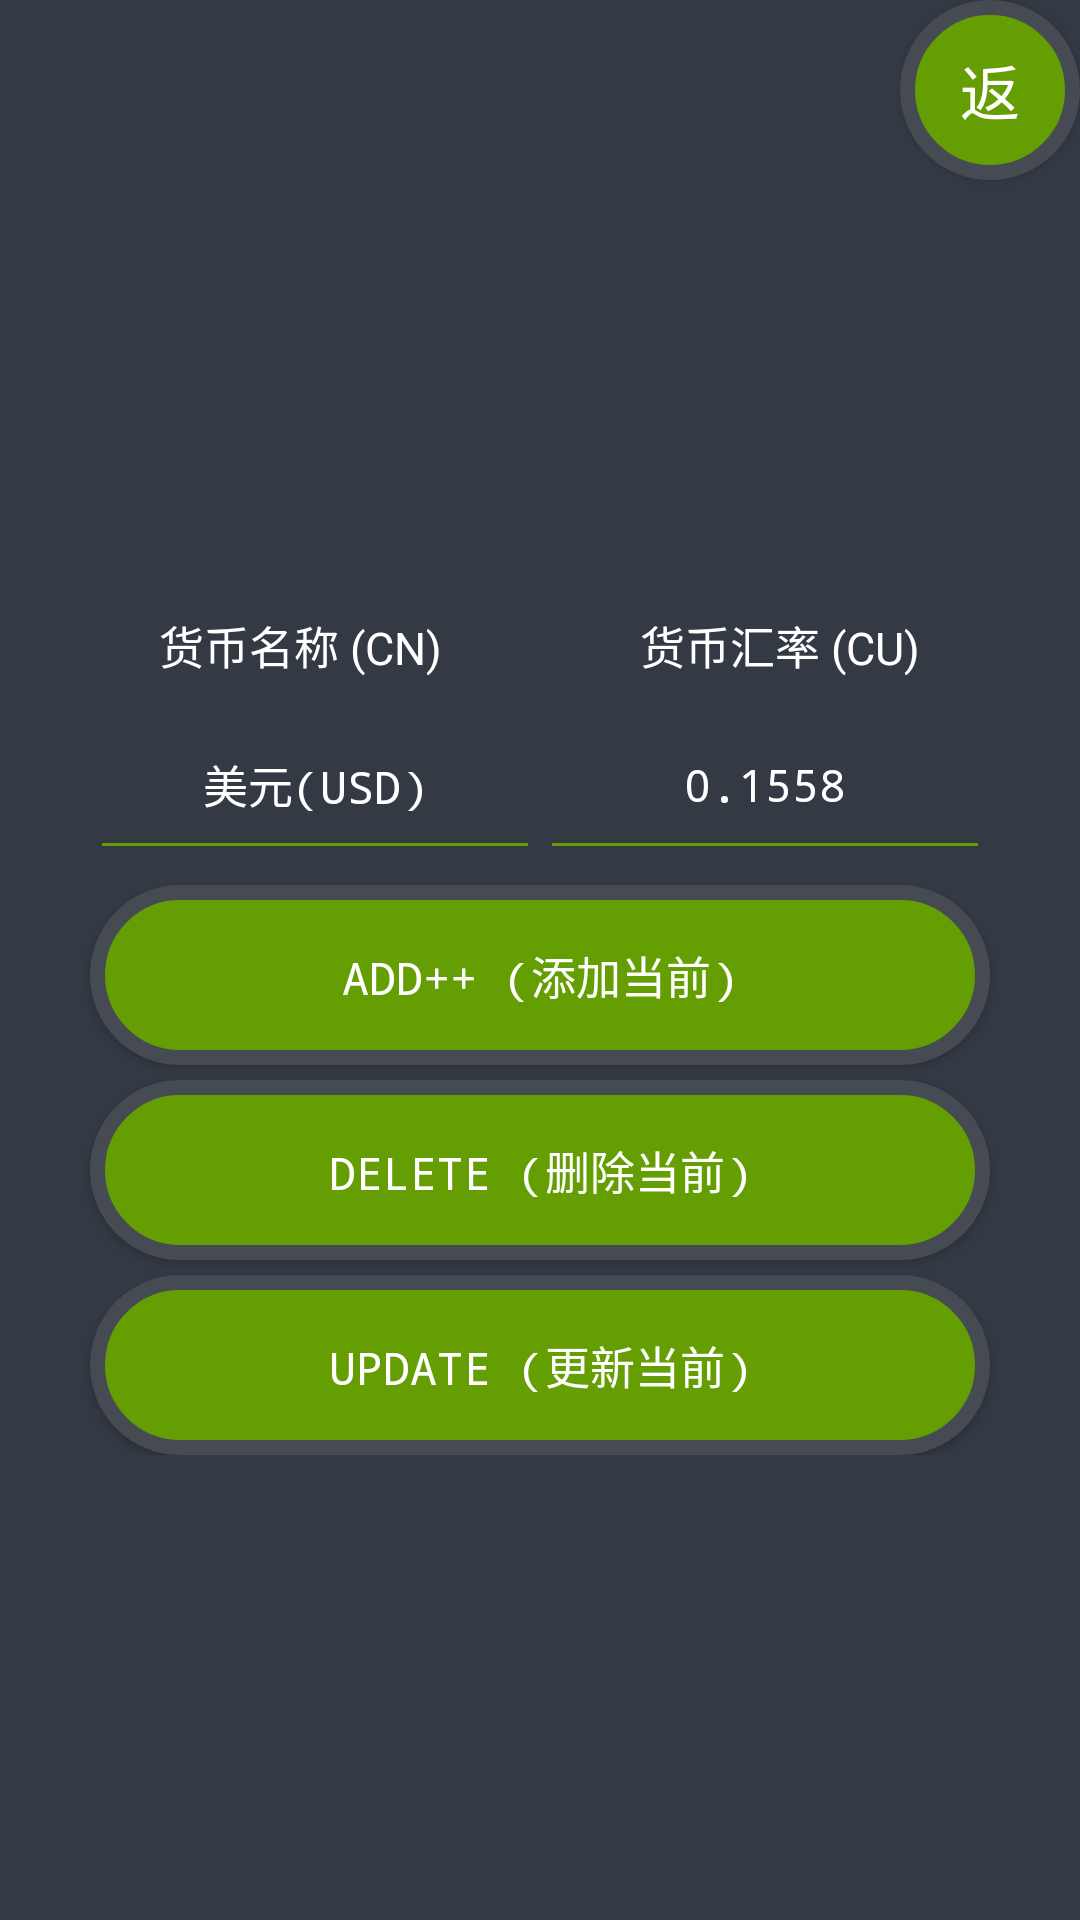

Android layout source for this screen:
<!-- AndroidManifest.xml: application theme AppTheme -->
<!-- res/layout/activity_xcurrency.xml -->
<?xml version="1.0" encoding="utf-8"?>

<RelativeLayout xmlns:android="http://schemas.android.com/apk/res/android"
    xmlns:app="http://schemas.android.com/apk/res-auto"
    xmlns:tools="http://schemas.android.com/tools"
    android:layout_width="match_parent"
    android:layout_height="match_parent"
    android:background="@color/bg2"
    tools:context="liaoudi.xmoneynote.XCurrencySys.XCurrency">
    <ScrollView
        android:layout_width="match_parent"
        android:layout_height="match_parent">
        <RelativeLayout
            android:layout_width="match_parent"
            android:layout_height="match_parent">
            <Button
                android:id="@+id/button_back"
                android:layout_width="60dp"
                android:layout_height="60dp"
                android:layout_alignParentRight="true"
                android:text="返"
                android:gravity="center"
                android:textSize="20dp"
                android:background="@drawable/shape"
                android:textColor="@color/white"
                />

            <ListView
                android:id="@+id/list_view"
                android:layout_width="match_parent"
                android:layout_height="200dp"
                android:divider="@color/white"
                android:dividerHeight="5dp">
            </ListView>

            <TextView
                android:id="@+id/textview_name"
                android:layout_below="@+id/list_view"
                android:layout_width="200dp"
                android:layout_height="30dp"
                android:text="货币名称 (CN)"
                android:textSize="15dp"
                android:gravity="center"
                android:textColor="@color/white"
                android:layout_alignParentLeft="true"
                />
            <TextView
                android:id="@+id/textview_currency"
                android:layout_below="@+id/list_view"
                android:layout_width="200dp"
                android:layout_height="30dp"
                android:text="货币汇率 (CU)"
                android:textSize="15dp"
                android:gravity="center"
                android:textColor="@color/white"
                android:layout_alignParentRight="true"
                />
            <EditText
                android:id="@+id/edittext_name"
                android:layout_width="150dp"
                android:layout_height="60dp"
                android:layout_below="@+id/textview_name"
                android:layout_alignParentLeft="true"
                android:text="美元(USD)"
                android:typeface="monospace"
                android:textSize="15dp"
                android:textColor="@color/white"
                android:layout_marginLeft="30dp"
                android:maxLength="10"
                android:gravity="center"
                android:textAlignment="center"
                android:hint="货币名称别太长哦"
                android:backgroundTint="@color/black"
                android:textCursorDrawable="@color/bg2"/>
            <EditText
                android:id="@+id/edittext_currency"
                android:layout_width="150dp"
                android:layout_height="60dp"
                android:layout_below="@+id/textview_currency"
                android:layout_alignParentRight="true"
                android:text="0.1558"
                android:typeface="monospace"
                android:textSize="15dp"
                android:textColor="@color/white"
                android:layout_marginRight="30dp"
                android:maxLength="10"
                android:gravity="center"
                android:textAlignment="center"
                android:hint="整数或小数哦"
                android:backgroundTint="@color/black"
                android:textCursorDrawable="@color/bg2"/>

            <Button
                android:id="@+id/button_add"
                android:layout_width="match_parent"
                android:layout_height="60dp"
                android:layout_below="@+id/edittext_name"
                android:typeface="monospace"
                android:text="ADD++ (添加当前)"
                android:textSize="15dp"
                android:gravity="center"
                android:textAlignment="center"
                android:textColor="@color/white"
                android:layout_marginLeft="30dp"
                android:layout_marginRight="30dp"
                android:layout_marginTop="5dp"
                android:background="@drawable/shape"
                />

            <Button
                android:id="@+id/button_delete"
                android:layout_width="match_parent"
                android:layout_height="60dp"
                android:layout_below="@+id/button_add"
                android:typeface="monospace"
                android:text="DELETE (删除当前)"
                android:textSize="15dp"
                android:gravity="center"
                android:textAlignment="center"
                android:textColor="@color/white"
                android:background="@drawable/shape"
                android:layout_marginLeft="30dp"
                android:layout_marginRight="30dp"
                android:layout_marginTop="5dp"
                />

            <Button
                android:id="@+id/button_update"
                android:layout_width="match_parent"
                android:layout_height="60dp"
                android:layout_below="@+id/button_delete"
                android:typeface="monospace"
                android:text="UPDATE (更新当前)"
                android:textSize="15dp"
                android:gravity="center"
                android:textAlignment="center"
                android:textColor="@color/white"
                android:background="@drawable/shape"
                android:layout_marginLeft="30dp"
                android:layout_marginRight="30dp"
                android:layout_marginTop="5dp"
                />
        </RelativeLayout>
    </ScrollView>


</RelativeLayout>
<!-- resources referenced by this layout -->
<resources>
  <color name="bg2">#343a44</color>
  <color name="black">#659e02</color>
  <color name="white">#FFFFFF</color>
  <!-- drawable shape (drawable) -->
  <?xml version="1.0" encoding="utf-8" ?>
  
  <shape xmlns:android="http://schemas.android.com/apk/res/android"
      android:shape="rectangle">
      
      <solid android:color="@color/black" />
      
      <corners android:radius="105dp" />
      
      
      
      
      
      
      
      <stroke android:width="5dp" android:color="@color/colorPrimary" />
  </shape>
  <style name="AppTheme" parent="Base.Theme.AppCompat">
          
          <item name="colorPrimary">@color/colorPrimary</item>
          <item name="colorPrimaryDark">@color/colorPrimaryDark</item>
          <item name="colorAccent">@color/colorAccent</item>
      </style>
  <color name="colorPrimary">#454a53</color>
  <color name="colorPrimaryDark">#000000</color>
  <color name="colorAccent">#FF4081</color>
</resources>
